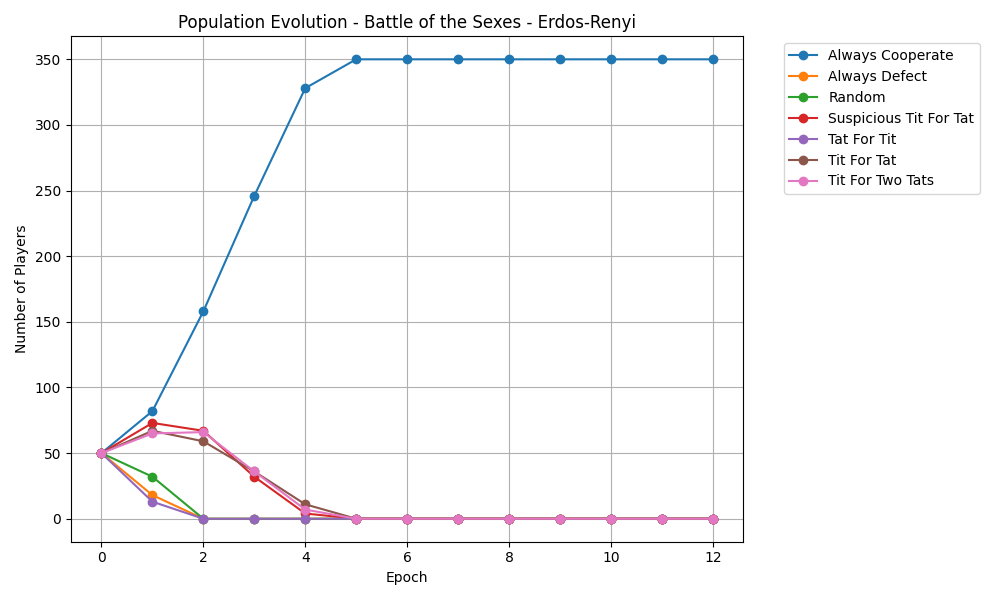

The data file committed next to this chart (first rows):
epoch, Always Cooperate, Always Defect, Random, Suspicious Tit For Tat, Tat For Tit, Tit For Tat, Tit For Two Tats
0, 50, 50, 50, 50, 50, 50, 50
1, 82, 18, 32, 73, 13, 67, 65
2, 158, 0, 0, 67, 0, 59, 66
3, 246, 0, 0, 32, 0, 36, 36
4, 328, 0, 0, 4, 0, 11, 7
5, 350, 0, 0, 0, 0, 0, 0
6, 350, 0, 0, 0, 0, 0, 0
7, 350, 0, 0, 0, 0, 0, 0
8, 350, 0, 0, 0, 0, 0, 0
9, 350, 0, 0, 0, 0, 0, 0
10, 350, 0, 0, 0, 0, 0, 0
11, 350, 0, 0, 0, 0, 0, 0
12, 350, 0, 0, 0, 0, 0, 0
